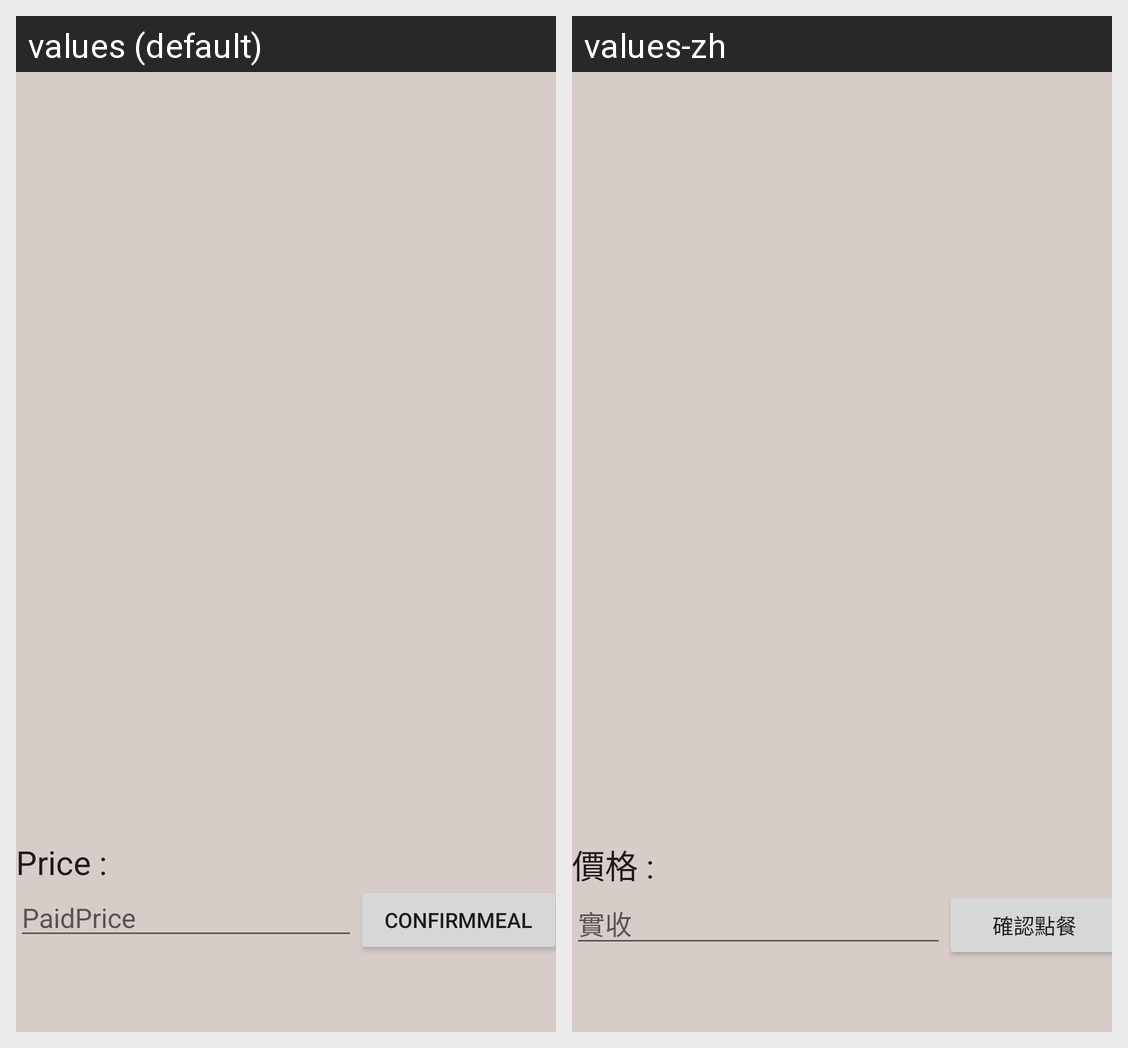

Translations of the strings shown on this Android screen, per locale in the grid:
Android screen res/layout/activity_cart.xml rendered under 2 locales, left to right: values (default), values-zh. Device: Nexus 5 (rendered at 1080×1920; each locale shown at half size, 540×960, under a caption strip naming it); theme AppTheme.
Strings drawn on this screen, with the default value and each locale's value (text and hints the layout hard-codes, and strings that could not be matched under every locale, appear in the picture but are not listed):

Activity_cart_Textview_Price
  values: Price :
  values-zh: 價格 :

Activity_cart_EditText_PaidPrice
  values: PaidPrice
  values-zh: 實收

Activity_cart_Button_ConfirmMeal
  values: ConfirmMeal
  values-zh: 確認點餐
